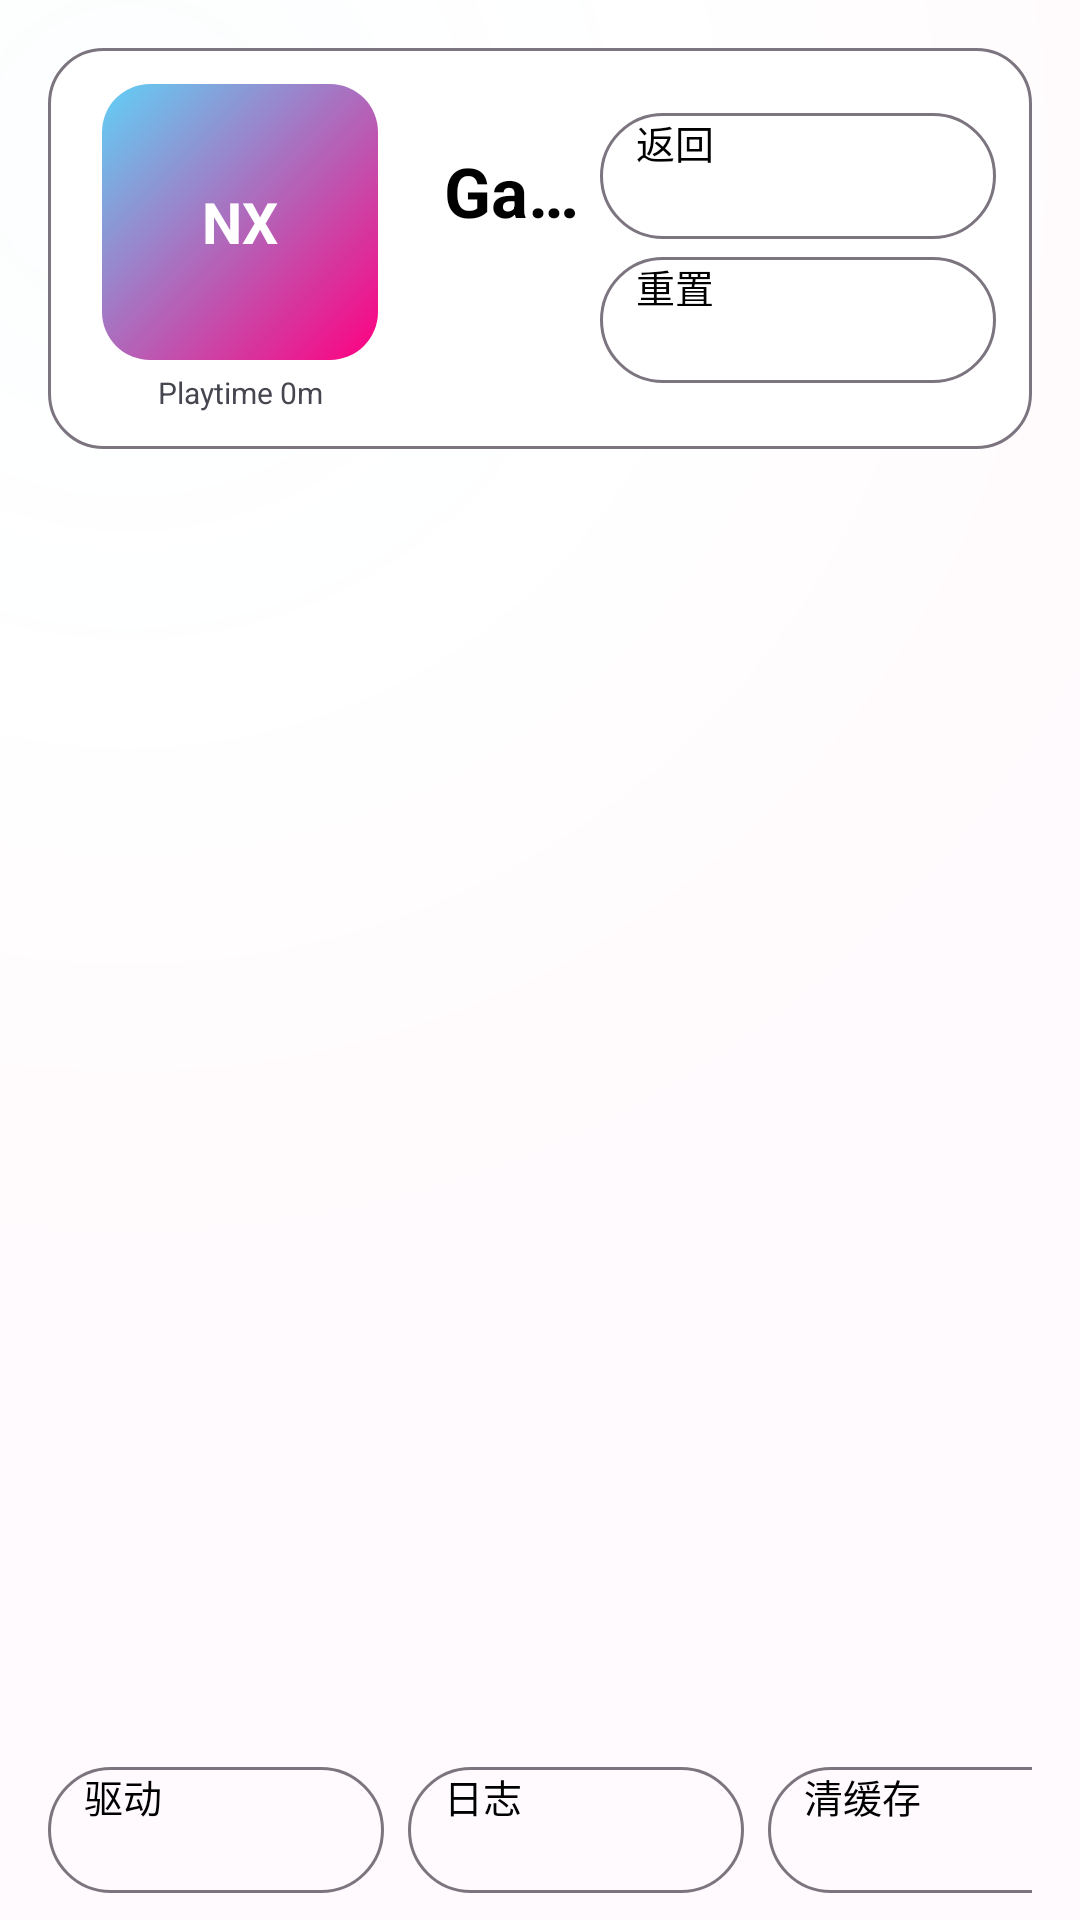

Android layout source for this screen:
<!-- AndroidManifest.xml: application theme Theme.NxEmu.Splash -->
<!-- res/layout/activity_per_game_settings.xml -->
<?xml version="1.0" encoding="utf-8"?>
<FrameLayout xmlns:android="http://schemas.android.com/apk/res/android"
    android:id="@+id/root"
    android:layout_width="match_parent"
    android:layout_height="match_parent"
    android:background="@drawable/eden_background_gradient">

    <LinearLayout
        android:id="@+id/content_root"
        android:layout_width="match_parent"
        android:layout_height="match_parent"
        android:orientation="vertical"
        android:padding="16dp"
        android:paddingBottom="74dp">

        <LinearLayout
            android:id="@+id/header"
            android:layout_width="match_parent"
            android:layout_height="wrap_content"
            android:background="@drawable/eden_hero"
            android:gravity="center_vertical"
            android:orientation="horizontal"
            android:padding="12dp">

            <LinearLayout
                android:layout_width="104dp"
                android:layout_height="wrap_content"
                android:gravity="center"
                android:orientation="vertical">

                <FrameLayout
                    android:id="@+id/game_cover_frame"
                    android:layout_width="92dp"
                    android:layout_height="92dp">

                    <ImageView
                        android:id="@+id/game_cover"
                        android:layout_width="match_parent"
                        android:layout_height="match_parent"
                        android:background="@drawable/eden_badge"
                        android:contentDescription="Game cover"
                        android:scaleType="centerCrop"
                        android:visibility="gone" />

                    <TextView
                        android:id="@+id/game_icon"
                        android:layout_width="match_parent"
                        android:layout_height="match_parent"
                        android:background="@drawable/eden_badge"
                        android:gravity="center"
                        android:text="NX"
                        android:textColor="#FFFFFFFF"
                        android:textSize="19sp"
                        android:textStyle="bold" />
                </FrameLayout>

                <TextView
                    android:id="@+id/playtime"
                    android:layout_width="match_parent"
                    android:layout_height="wrap_content"
                    android:ellipsize="end"
                    android:gravity="center"
                    android:maxLines="1"
                    android:paddingTop="4dp"
                    android:text="Playtime 0m"
                    android:textColor="@color/eden_on_surface_variant"
                    android:textSize="10sp" />
            </LinearLayout>

            <LinearLayout
                android:layout_width="0dp"
                android:layout_height="wrap_content"
                android:layout_marginStart="16dp"
                android:layout_weight="1"
                android:orientation="vertical">

                <TextView
                    android:id="@+id/title"
                    android:layout_width="match_parent"
                    android:layout_height="wrap_content"
                    android:ellipsize="end"
                    android:maxLines="1"
                    android:text="Game Properties"
                    android:textColor="@color/eden_on_background"
                    android:textSize="23sp"
                    android:textStyle="bold" />

                <TextView
                    android:id="@+id/path"
                    android:layout_width="match_parent"
                    android:layout_height="wrap_content"
                    android:ellipsize="middle"
                    android:maxLines="1"
                    android:paddingTop="4dp"
                    android:textColor="@color/eden_on_surface_variant"
                    android:textSize="11sp" />

                <TextView
                    android:id="@+id/summary"
                    android:layout_width="match_parent"
                    android:layout_height="wrap_content"
                    android:paddingTop="5dp"
                    android:textColor="@color/eden_on_surface_variant"
                    android:textSize="11sp" />
            </LinearLayout>

            <LinearLayout
                android:layout_width="wrap_content"
                android:layout_height="match_parent"
                android:gravity="center"
                android:orientation="vertical">

                <Button
                    android:id="@+id/button_back"
                    style="@style/NxEmuEdenButton"
                    android:layout_width="132dp"
                    android:layout_height="42dp"
                    android:text="返回" />

                <Button
                    android:id="@+id/button_reset"
                    style="@style/NxEmuEdenButton"
                    android:layout_width="132dp"
                    android:layout_height="42dp"
                    android:layout_marginTop="6dp"
                    android:text="重置" />
            </LinearLayout>
        </LinearLayout>

        <androidx.recyclerview.widget.RecyclerView
            android:id="@+id/properties_list"
            android:layout_width="match_parent"
            android:layout_height="0dp"
            android:layout_marginTop="8dp"
            android:layout_weight="1"
            android:clipToPadding="false"
            android:paddingBottom="8dp" />
    </LinearLayout>

    <LinearLayout
        android:id="@+id/bottom_bar"
        android:layout_width="match_parent"
        android:layout_height="60dp"
        android:layout_gravity="bottom"
        android:background="@android:color/transparent"
        android:gravity="center_vertical"
        android:orientation="horizontal"
        android:paddingStart="16dp"
        android:paddingEnd="16dp">

        <Button
            android:id="@+id/button_quick_driver"
            style="@style/NxEmuEdenButton"
            android:layout_width="112dp"
            android:layout_height="42dp"
            android:text="驱动" />

        <Button
            android:id="@+id/button_quick_log"
            style="@style/NxEmuEdenButton"
            android:layout_width="112dp"
            android:layout_height="42dp"
            android:layout_marginStart="8dp"
            android:text="日志" />

        <Button
            android:id="@+id/button_quick_shader"
            style="@style/NxEmuEdenButton"
            android:layout_width="112dp"
            android:layout_height="42dp"
            android:layout_marginStart="8dp"
            android:text="清缓存" />

        <TextView
            android:id="@+id/bottom_hint"
            android:layout_width="0dp"
            android:layout_height="wrap_content"
            android:layout_marginStart="10dp"
            android:layout_weight="1"
            android:ellipsize="end"
            android:maxLines="2"
            android:textColor="@color/eden_on_surface_variant"
            android:textSize="11sp" />

        <Button
            android:id="@+id/button_start"
            style="@style/NxEmuEdenButtonPrimary"
            android:layout_width="170dp"
            android:layout_height="48dp"
            android:text="▶ 启动" />
    </LinearLayout>
</FrameLayout>
<!-- resources referenced by this layout -->
<resources>
  <color name="eden_on_background">#000000</color>
  <color name="eden_on_surface_variant">#45464F</color>
  <!-- drawable eden_background_gradient (drawable) -->
  <?xml version="1.0" encoding="utf-8"?>
  <layer-list xmlns:android="http://schemas.android.com/apk/res/android">
      <item>
          <shape android:shape="rectangle"><solid android:color="@color/eden_background" /></shape>
      </item>
      <item>
          <shape android:shape="rectangle">
              <gradient android:type="radial" android:gradientRadius="100%" android:centerX="0.12" android:centerY="0.08" android:startColor="@color/eden_secondary_transparent" android:centerColor="@color/eden_transparent" android:endColor="@color/eden_primary_transparent" />
          </shape>
      </item>
  </layer-list>
  <!-- drawable eden_badge (drawable) -->
  <?xml version="1.0" encoding="utf-8"?>
  <shape xmlns:android="http://schemas.android.com/apk/res/android" android:shape="rectangle">
      <gradient android:startColor="@color/eden_primary" android:endColor="@color/eden_secondary" android:angle="135" />
      <corners android:radius="16dp" />
  </shape>
  <!-- drawable eden_hero (drawable) -->
  <?xml version="1.0" encoding="utf-8"?>
  <shape xmlns:android="http://schemas.android.com/apk/res/android" android:shape="rectangle">
      <solid android:color="@color/eden_surface" />
      <stroke android:width="1dp" android:color="@color/eden_border" />
      <corners android:radius="18dp" />
  </shape>
  <style name="NxEmuEdenButton" parent="android:style/Widget.Material.Button">
          <item name="android:background">@drawable/eden_button</item>
          <item name="android:textColor">@color/eden_on_background</item>
          <item name="android:textAllCaps">false</item>
          <item name="android:textSize">13sp</item>
          <item name="android:paddingLeft">12dp</item>
          <item name="android:paddingRight">12dp</item>
          <item name="android:minHeight">0dp</item>
      </style>
  <style name="NxEmuEdenButtonPrimary" parent="android:style/Widget.Material.Button">
          <item name="android:background">@drawable/eden_button_primary</item>
          <item name="android:textColor">@color/eden_on_primary</item>
          <item name="android:textAllCaps">false</item>
          <item name="android:textSize">14sp</item>
          <item name="android:paddingLeft">12dp</item>
          <item name="android:paddingRight">12dp</item>
          <item name="android:minHeight">0dp</item>
      </style>
  <color name="eden_background">#FFFFFF</color>
  <color name="eden_secondary_transparent">#0560D1F6</color>
  <color name="eden_transparent">#00000000</color>
  <color name="eden_primary_transparent">#05FF0080</color>
  <color name="eden_primary">#FF0080</color>
  <color name="eden_secondary">#60D1F6</color>
  <color name="eden_surface">#FFFFFF</color>
  <color name="eden_border">#7C757F</color>
  <!-- drawable eden_button (drawable) -->
  <?xml version="1.0" encoding="utf-8"?>
  <shape xmlns:android="http://schemas.android.com/apk/res/android" android:shape="rectangle">
      <solid android:color="@android:color/transparent" />
      <stroke android:width="1dp" android:color="@color/eden_border" />
      <corners android:radius="21dp" />
  </shape>
  <!-- drawable eden_button_primary (drawable) -->
  <?xml version="1.0" encoding="utf-8"?>
  <shape xmlns:android="http://schemas.android.com/apk/res/android" android:shape="rectangle">
      <solid android:color="@color/eden_primary" />
      <corners android:radius="24dp" />
  </shape>
  <color name="eden_on_primary">#FFFFFF</color>
</resources>
